Run: headless pygame with SDL's dummy video driver; simulated clock (each Clock.tick advances the game by its frame time, no real sleeping); random seed 0; keys injected as events and as key.get_pressed() state; mouse plan: one left click at the window centre at the start of phase 2, then a move to the lower-right quarter at the start of phase 3.
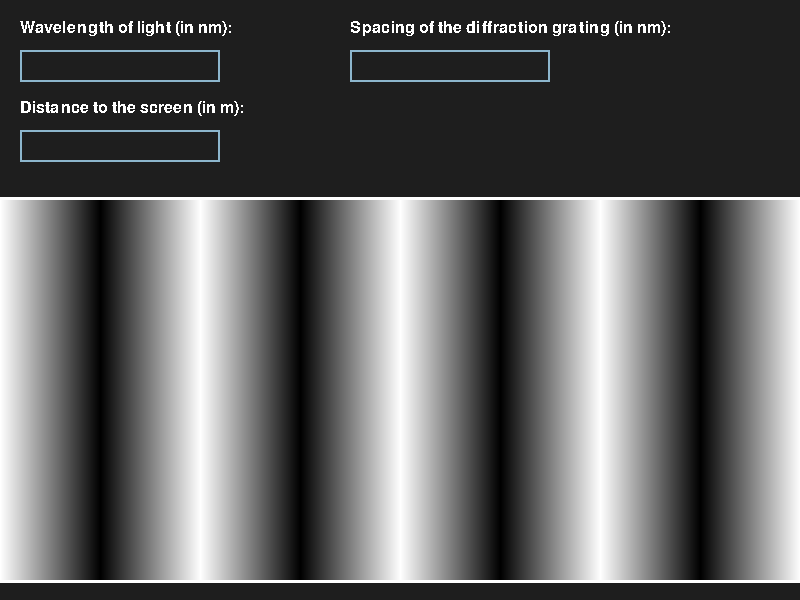
Frame 1 of 4 · flips 1–60 · no input
Frame 2 of 4 · flips 61–180 · clicked the window centre · tapped SPACE, RETURN · held RIGHT (→), D · screen unchanged from frame 1, image omitted
Frame 3 of 4 · flips 181–300 · moved the mouse to the lower-right quarter · held DOWN (↓), S · screen unchanged from frame 2, image omitted
Frame 4 of 4 · flips 301–420 · held LEFT (←), A, UP (↑), W · screen unchanged from frame 3, image omitted

The pygame program that drew these frames:

"""

Author: Malik Alghneimin
Date: 01/17/2024
SPH4U Strand Task 5: 

"""

# Importing the necessary libraries
import sys
import pygame
from pygame import draw

# Initialize Pygame
pygame.init()

# Set up display
width, height = 800, 600
screen = pygame.display.set_mode((width, height))
pygame.display.set_caption("Diffraction grating simulation")

# Set up text
FONT = pygame.font.SysFont("Arial", 24)
COLOR_INACTIVE = pygame.Color('lightskyblue3')
COLOR_ACTIVE = pygame.Color('dodgerblue2')
WHITE = pygame.Color('white')
BLACK = pygame.Color('black')

# Base for input box
class InputBox:
    """
    Parameters:
    x -> x position of the text box
    y -> y position of the text box
    w -> width of the text box
    h -> height of the text box
    text -> text to be displayed
    
    """
    def __init__(self, x, y, w, h, text=''):
        self.rect = pygame.Rect(x, y, w, h)
        self.color = COLOR_INACTIVE
        self.text = text
        self.txt_surface = FONT.render(text, True, self.color)
        self.active = False

    def handle_event(self, event):
        if event.type == pygame.MOUSEBUTTONDOWN:
            # If the user clicked on the input_box rect.
            if self.rect.collidepoint(event.pos):
                # Toggle the active variable.
                self.active = not self.active
            else:
                self.active = False
            # Change the current color of the input box.
            self.color = COLOR_ACTIVE if self.active else COLOR_INACTIVE
        if event.type == pygame.KEYDOWN:
            if self.active:
                if event.key == pygame.K_RETURN:
                    print(self.text)
                    self.active = False
                elif event.key == pygame.K_BACKSPACE:
                    self.text = self.text[:-1]
                else:
                    self.text += event.unicode
                # Re-render the text.
                self.txt_surface = FONT.render(self.text, True, self.color)

    def update(self):
        # Resize the box if the text is too long.
        width = max(200, self.txt_surface.get_width()+10)
        self.rect.w = width

    def draw(self, screen):
        # Blit the text.
        screen.blit(self.txt_surface, (self.rect.x+5, self.rect.y+5))
        # Blit the rect.
        pygame.draw.rect(screen, self.color, self.rect, 2)

# Draws gradients
def fill_gradient(surface, color, gradient, rect=None, vertical=True, forward=True):
    """
    fill a surface with a gradient pattern
    Parameters:
    color -> starting color
    gradient -> final color
    rect -> area to fill; default is surface's rect
    vertical -> True=vertical; False=horizontal
    forward -> True=forward; False=reverse
    
    Pygame recipe: http://www.pygame.org/wiki/GradientCode
    """
    if rect is None: rect = surface.get_rect()
    x1,x2 = rect.left, rect.right
    y1,y2 = rect.top, rect.bottom
    if vertical: h = y2-y1
    else:        h = x2-x1
    if forward: a, b = color, gradient
    else:       b, a = color, gradient
    rate = (
        float(b[0]-a[0])/h,
        float(b[1]-a[1])/h,
        float(b[2]-a[2])/h
    )
    fn_line = pygame.draw.line
    if vertical:
        for line in range(y1,y2):
            color = (
                min(max(a[0]+(rate[0]*(line-y1)),0),255),
                min(max(a[1]+(rate[1]*(line-y1)),0),255),
                min(max(a[2]+(rate[2]*(line-y1)),0),255)
            )
            fn_line(surface, color, (x1,line), (x2,line))
    else:
        for col in range(x1,x2):
            color = (
                min(max(a[0]+(rate[0]*(col-x1)),0),255),
                min(max(a[1]+(rate[1]*(col-x1)),0),255),
                min(max(a[2]+(rate[2]*(col-x1)),0),255)
            )
            fn_line(surface, color, (col,y1), (col,y2))

def drawSimulation(x):
    middle = screen.get_width() // 2
    i = 1
    while True:
        
        
        drawRightSide1 = pygame.Rect(middle + x * (i - 1), 200, x, 379)
        drawRightSide2 = pygame.Rect(middle + x * i, 200, x, 379)

        drawLeftSide1 = pygame.Rect(middle - x * i, 200, x, 379)
        drawLeftSide2 = pygame.Rect(middle - x * (i + 1), 200, x, 379)

        fill_gradient(screen, WHITE, BLACK, drawRightSide1, False, True)
        fill_gradient(screen, BLACK, WHITE, drawRightSide2, False, True)
        fill_gradient(screen, BLACK, WHITE, drawLeftSide1, False, True)
        fill_gradient(screen, WHITE, BLACK, drawLeftSide2, False, True)
        i += 2
        if (middle + x * i) > screen.get_width():
            break

        

    

# Main program
def main():
    # Start clock for ticks
    clock = pygame.time.Clock()

    wavelength = 500
    spacing = 20
    distance = 0.1
    

    # Text and input boxes
    text1 = FONT.render("Wavelength of light (in nm): ", False, WHITE)
    input_box1 = InputBox(20, 50, 140, 32)
    text2 = FONT.render("Spacing of the diffraction grating (in nm): ", False, WHITE)
    input_box2 = InputBox(350, 50, 140, 32)
    text3 = FONT.render("Distance to the screen (in m): ", False, WHITE)
    input_box3 = InputBox(20, 130, 140, 32)
    input_boxes = [input_box1, input_box2, input_box3]

    done = False

    input_box1.text = f"{wavelength}"
    input_box2.text = f"{spacing}"
    input_box3.text = f"{distance}"

    simulationAreaBorder = pygame.Surface((800, 386))
    simulationArea = pygame.Rect(20, 200, 760, 380)
    simulationAreaBorder.fill(WHITE)

    # During screen runtime
    while not done:
        for event in pygame.event.get():
            if event.type == pygame.QUIT:
                done = True
            for box in input_boxes:
                box.handle_event(event)

        for box in input_boxes:
            box.update()

        screen.fill((30, 30, 30))
        for box in input_boxes:
            box.draw(screen)
        if input_box1.color != COLOR_ACTIVE:
            if input_box1.text != '' and not input_box1.text.isalpha() and input_box1.text != '0': 
                wavelength = float(input_box1.text) * 1e-9
        if input_box2.color != COLOR_ACTIVE:
            if input_box2.text != '' and not input_box2.text.isalpha() and input_box2.text != '0': 
                spacing = float(input_box2.text) * 1e-6
        if input_box3.color != COLOR_ACTIVE:
            if input_box3.text != '' and not input_box3.text.isalpha() and input_box3.text != '0': 
                distance = float(input_box3.text)
        
        
        #fill_gradient(screen, (255,255,255), (0,0,0), simulationArea, False, True)

        screen.blit(text1, (20,20))
        screen.blit(text2, (350,20))
        screen.blit(text3, (20, 100))
        screen.blit(simulationAreaBorder, (0, 197))
        pygame.draw.rect(screen, (0,0,0), simulationArea)
        #fill_gradient(screen, (255,255,255), (0,0,0), simulationArea, False, True)

        between = (wavelength / distance) * spacing * 1e12
        
        drawSimulation(between)
        
        # Update screen
        pygame.display.flip()
        clock.tick(30)

# Operation of the program
if __name__ == '__main__':
    main()
    pygame.quit()
